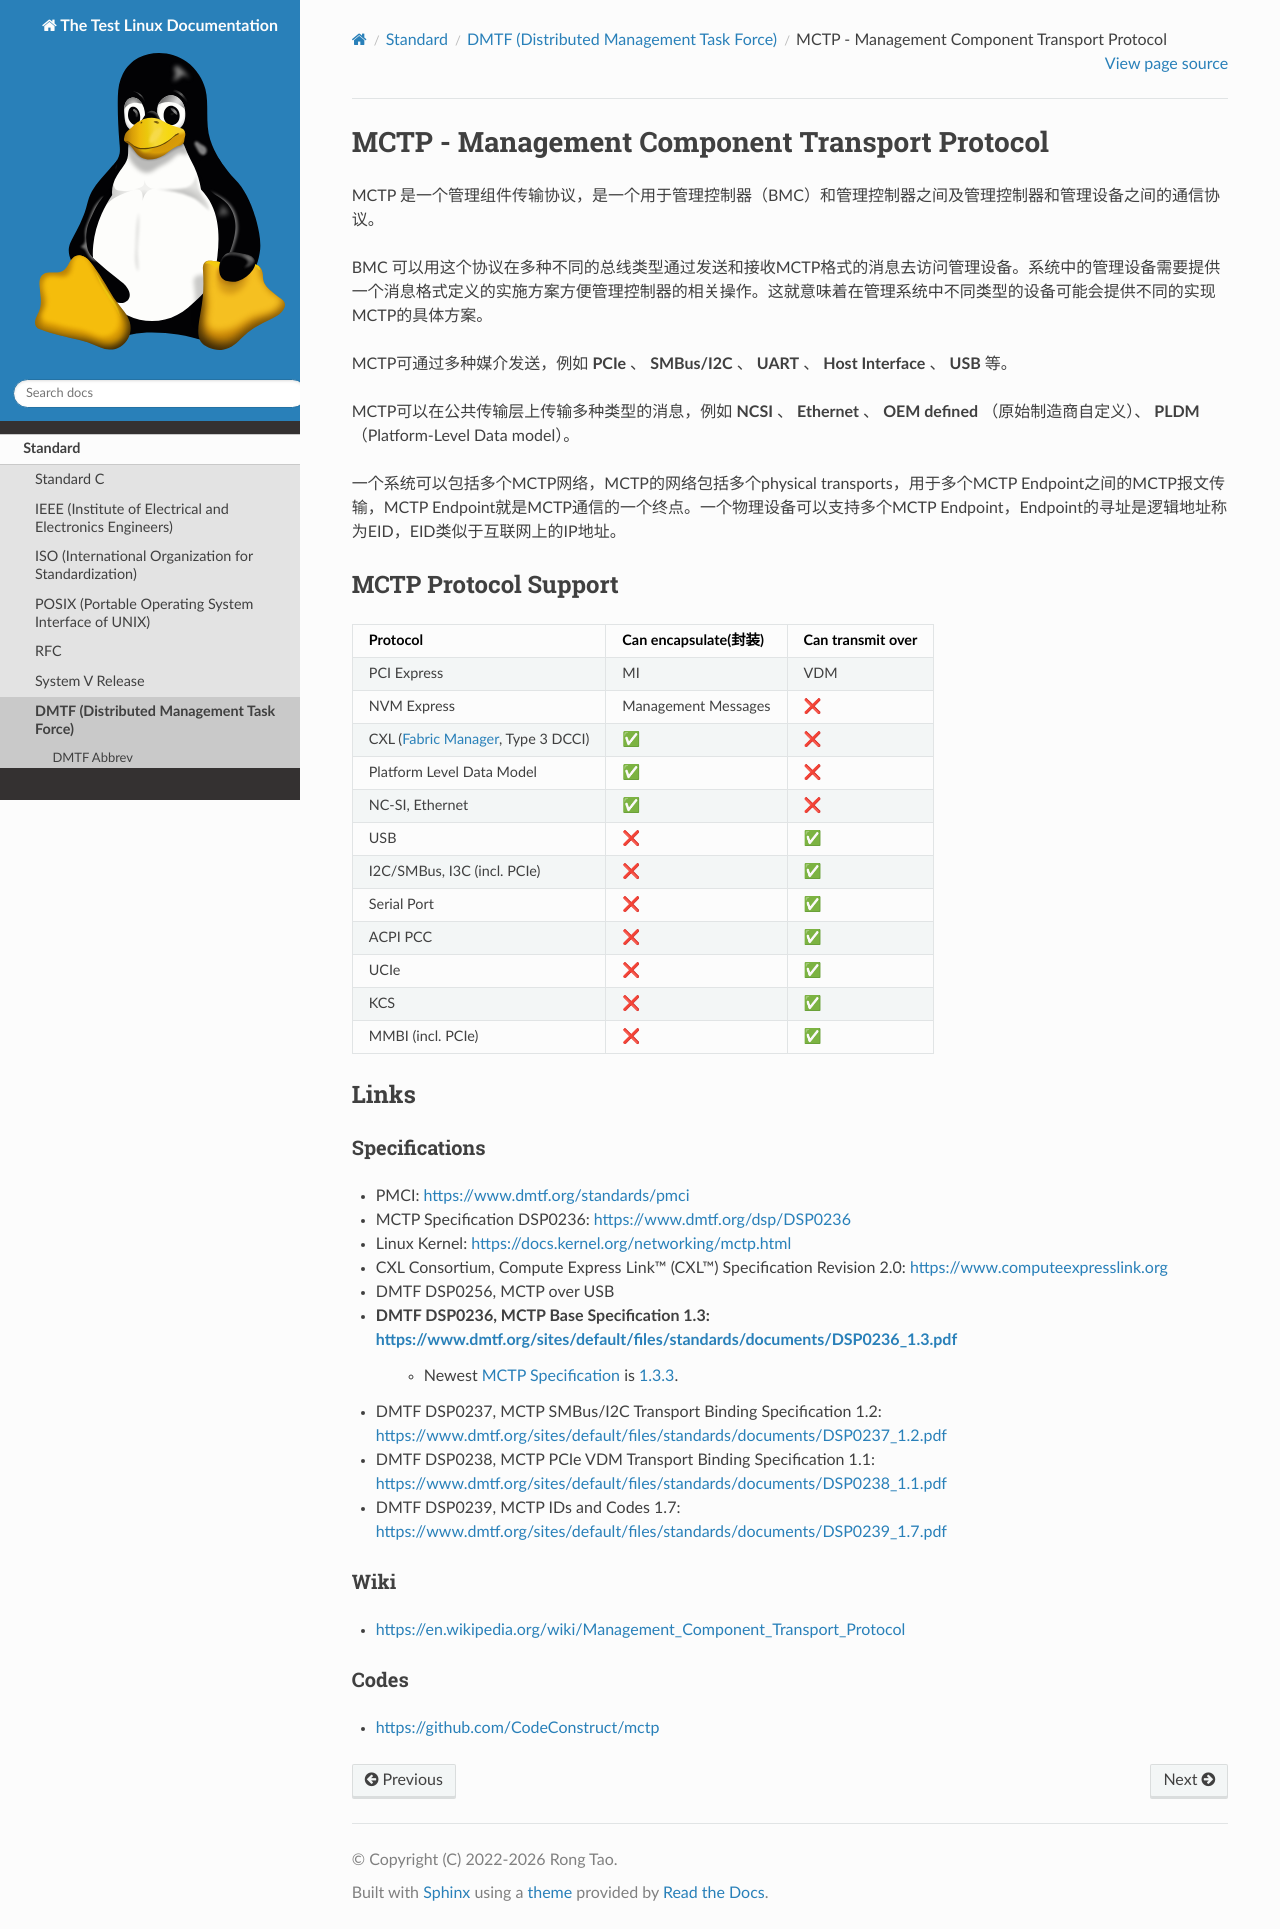

repository: Rtoax/test-linux · page: network/socket/mctp.html · generator: sphinx

MCTP - Management Component Transport Protocol
==============================================

MCTP 是一个管理组件传输协议，是一个用于管理控制器（BMC）和管理控制器之间及管理控制器和管理设备之间的通信协议。

BMC 可以用这个协议在多种不同的总线类型通过发送和接收MCTP格式的消息去访问管理设备。系统中的管理设备需要提供一个消息格式定义的实施方案方便管理控制器的相关操作。这就意味着在管理系统中不同类型的设备可能会提供不同的实现MCTP的具体方案。

MCTP可通过多种媒介发送，例如 **PCIe** 、 **SMBus/I2C** 、 **UART** 、 **Host Interface** 、 **USB** 等。

MCTP可以在公共传输层上传输多种类型的消息，例如 **NCSI** 、 **Ethernet** 、 **OEM defined** （原始制造商自定义）、 **PLDM** （Platform-Level Data model）。

一个系统可以包括多个MCTP网络，MCTP的网络包括多个physical transports，用于多个MCTP Endpoint之间的MCTP报文传输，MCTP Endpoint就是MCTP通信的一个终点。一个物理设备可以支持多个MCTP Endpoint，Endpoint的寻址是逻辑地址称为EID，EID类似于互联网上的IP地址。


MCTP Protocol Support
---------------------

.. list-table::
   :header-rows: 1

   * - Protocol
     - Can encapsulate(封装)
     - Can transmit over
   * - PCI Express
     - MI
     - VDM
   * - NVM Express
     - Management Messages
     - ❌
   * - CXL (:doc:`../../cxl/fabric-manager`, Type 3 DCCI)
     - ✅
     - ❌
   * - Platform Level Data Model
     - ✅
     - ❌
   * - NC-SI, Ethernet
     - ✅
     - ❌
   * - USB
     - ❌
     - ✅
   * - I2C/SMBus, I3C (incl. PCIe)
     - ❌
     - ✅
   * - Serial Port
     - ❌
     - ✅
   * - ACPI PCC
     - ❌
     - ✅
   * - UCIe
     - ❌
     - ✅
   * - KCS
     - ❌
     - ✅
   * - MMBI (incl. PCIe)
     - ❌
     - ✅


Links
-----

Specifications
~~~~~~~~~~~~~~

- PMCI: https://www.dmtf.org/standards/pmci
- MCTP Specification DSP0236: https://www.dmtf.org/dsp/DSP0236
- Linux Kernel: https://docs.kernel.org/networking/mctp.html
- CXL Consortium, Compute Express Link™ (CXL™) Specification Revision 2.0: https://www.computeexpresslink.org
- DMTF DSP0256, MCTP over USB
- DMTF DSP0236, MCTP Base Specification 1.3: https://www.dmtf.org/sites/default/files/standards/documents/DSP0236_1.3.pdf
        - Newest `MCTP Specification <https://www.dmtf.org/dsp/DSP0236>`_ is `1.3.3 <https://www.dmtf.org/sites/default/files/standards/documents/DSP0236_1.3.3.pdf>`_.
- DMTF DSP0237, MCTP SMBus/I2C Transport Binding Specification 1.2: https://www.dmtf.org/sites/default/files/standards/documents/DSP0237_1.2.pdf
- DMTF DSP0238, MCTP PCIe VDM Transport Binding Specification 1.1: https://www.dmtf.org/sites/default/files/standards/documents/DSP0238_1.1.pdf
- DMTF DSP0239, MCTP IDs and Codes 1.7: https://www.dmtf.org/sites/default/files/standards/documents/DSP0239_1.7.pdf

Wiki
~~~~

- https://en.wikipedia.org/wiki/Management_Component_Transport_Protocol

Codes
~~~~~

- https://github.com/CodeConstruct/mctp
